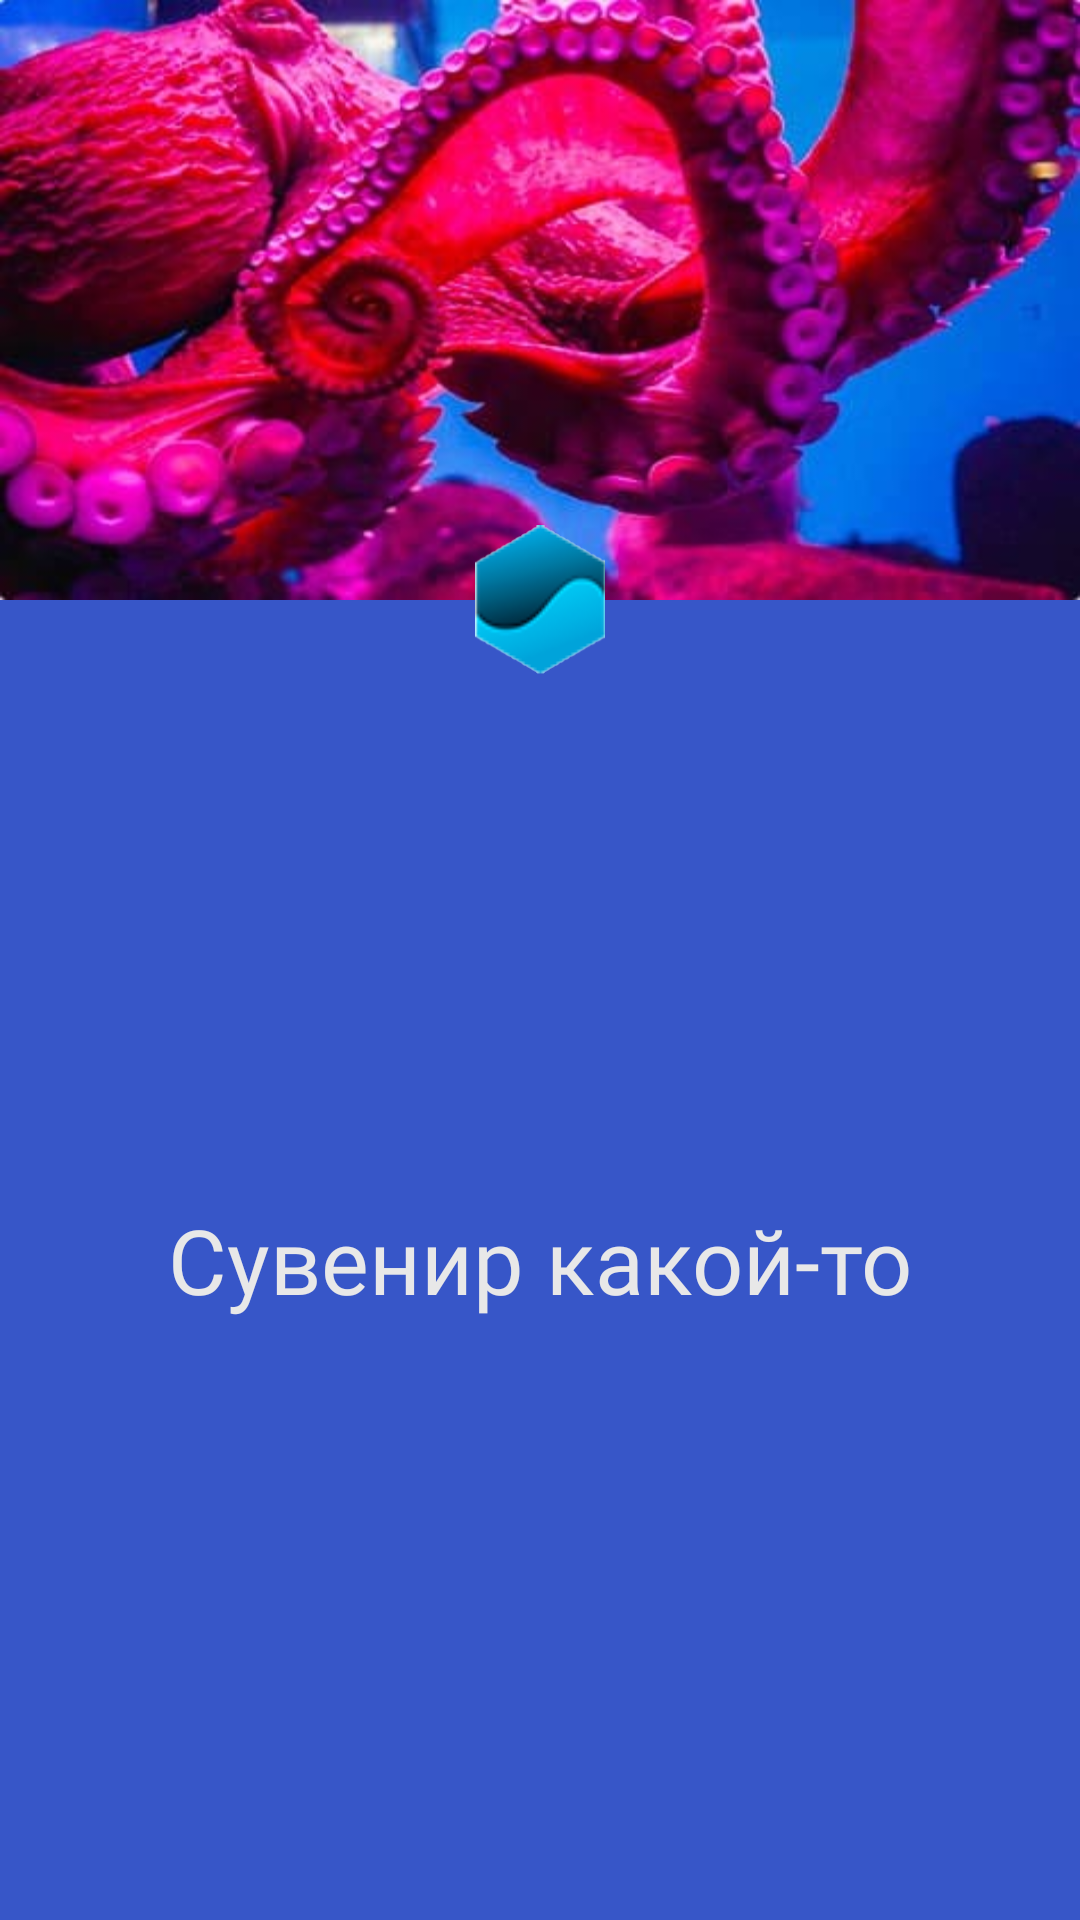

Here is an Android app screen rendered from its layout file. Give the layout XML and the strings, colors and styles it references.
<!-- AndroidManifest.xml: application theme Theme.Ocean -->
<!-- res/layout/fragment_suveniier.xml -->
<?xml version="1.0" encoding="utf-8"?>
<androidx.constraintlayout.widget.ConstraintLayout xmlns:android="http://schemas.android.com/apk/res/android"
    xmlns:app="http://schemas.android.com/apk/res-auto"
    xmlns:tools="http://schemas.android.com/tools"
    android:id="@+id/parentCL"
    android:layout_width="match_parent"
    android:layout_height="350dp"
    android:layout_margin="5dp"
    android:background="@drawable/shape_background_gradient"
    android:orientation="horizontal"
    app:layout_constraintDimensionRatio="4:3"
    app:layout_optimizationLevel="ratio">

    <ImageView
        android:id="@+id/avatar"
        android:layout_width="0dp"
        android:layout_height="200dp"
        android:cropToPadding="false"
        android:scaleType="fitXY"
        android:src="@drawable/action3"
        android:visibility="visible"
        app:layout_constraintDimensionRatio=""
        app:layout_constraintEnd_toEndOf="parent"
        app:layout_constraintStart_toStartOf="parent"
        app:layout_constraintTop_toTopOf="parent"
        app:layout_optimizationLevel="ratio" />

    <TextView
        android:id="@+id/name"
        android:layout_width="0dp"
        android:layout_height="0dp"
        android:background="#3756C8"
        android:fontFamily="@font/futura_lt"
        android:gravity="center"
        android:text="Сувенир какой-то"
        android:textAlignment="center"
        android:textColor="#E8E8E8"
        android:textSize="30dp"
        app:layout_constraintBottom_toBottomOf="parent"
        app:layout_constraintEnd_toEndOf="parent"
        app:layout_constraintStart_toStartOf="parent"
        app:layout_constraintTop_toBottomOf="@+id/avatar" />

    <ImageView
        android:id="@+id/course_instructor2"
        android:layout_width="50dp"
        android:layout_height="50dp"
        android:background="@drawable/ic_avatar_placeholder"
        android:foreground="@drawable/avatar_outline"
        android:importantForAccessibility="no"

        app:layout_constraintBottom_toBottomOf="@+id/avatar"
        app:layout_constraintEnd_toEndOf="parent"
        app:layout_constraintStart_toStartOf="parent"
        app:layout_constraintTop_toBottomOf="@+id/avatar"
        app:srcCompat="@drawable/ic_ocean" />
</androidx.constraintlayout.widget.ConstraintLayout>
<!-- resources referenced by this layout -->
<resources>
  <!-- drawable action3: jpg bitmap (drawable-v24, 24661 bytes) -->
  <!-- drawable ic_ocean: png bitmap (drawable, 13843 bytes) -->
  <!-- drawable shape_background_gradient (drawable) -->
  <?xml version="1.0" encoding="utf-8"?>
  <shape
      xmlns:android="http://schemas.android.com/apk/res/android"
      android:shape="rectangle">
      <stroke
          android:width="1dp"
          android:color="#000000">
      </stroke>
      <gradient
          android:startColor="#0095B6"
          android:endColor=" #002F55"
          android:angle="225">
      </gradient>
  </shape>
  <style name="Theme.Ocean" parent="Theme.MaterialComponents.DayNight.NoActionBar">
          
          <item name="colorPrimary">@color/white</item>
          <item name="colorPrimaryVariant">@color/purple_700</item>
          <item name="colorOnPrimary">@color/white</item>
          
          <item name="colorSecondary">@color/teal_200</item>
          <item name="colorSecondaryVariant">@color/teal_700</item>
          <item name="colorOnSecondary">@color/black</item>
          
          <item name="android:statusBarColor" tools:targetApi="l">?attr/colorPrimaryVariant</item>
          
      </style>
  <color name="white">#FFFFFFFF</color>
  <color name="purple_700">#FF3700B3</color>
  <color name="teal_200">#FF03DAC5</color>
  <color name="teal_700">#FF018786</color>
  <color name="black">#FF000000</color>
</resources>
